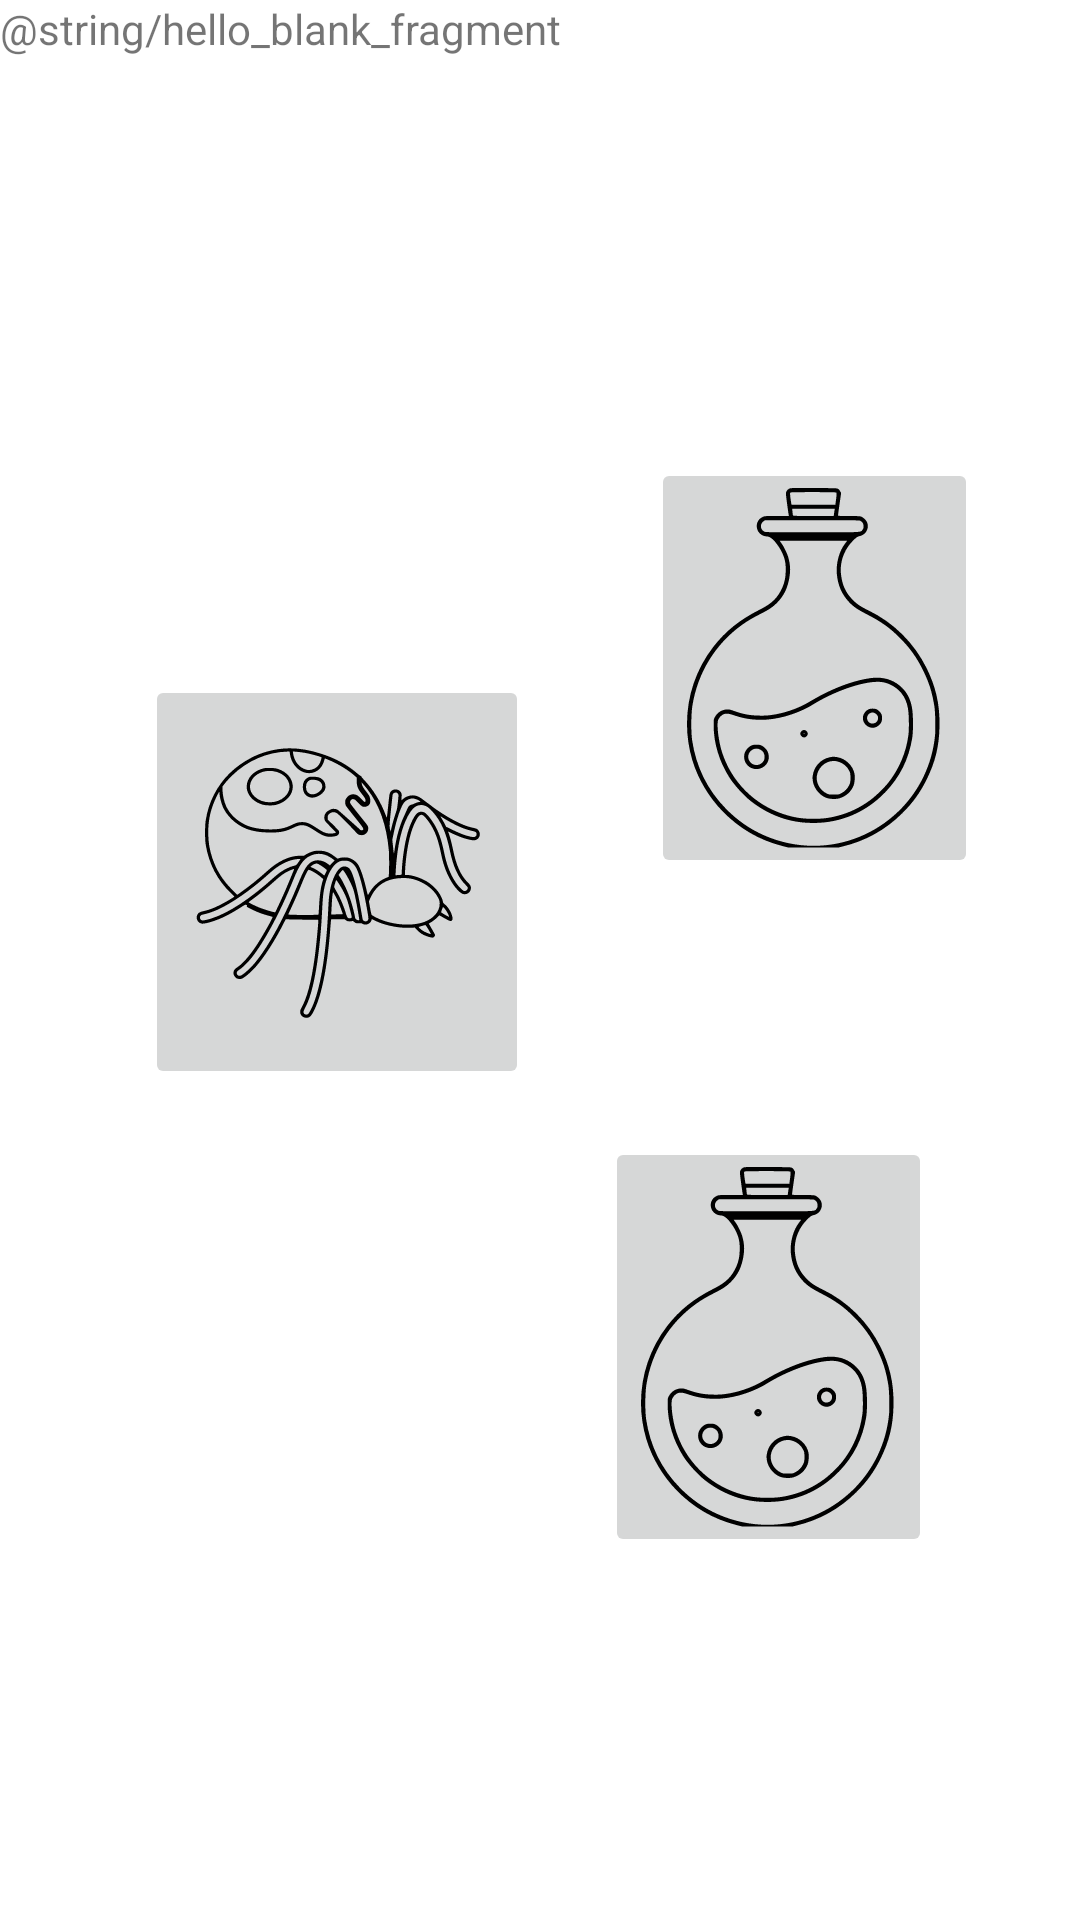

Produce the Android XML layout that renders to this screen, including the resource entries it uses.
<!-- AndroidManifest.xml: application theme Theme.Coquille -->
<!-- res/layout/fragment_repeated_stage1.xml -->
<?xml version="1.0" encoding="utf-8"?>
<androidx.constraintlayout.widget.ConstraintLayout xmlns:app="http://schemas.android.com/apk/res-auto" xmlns:android="http://schemas.android.com/apk/res/android"
    xmlns:tools="http://schemas.android.com/tools"
    android:layout_width="match_parent"
    android:layout_height="match_parent"
    tools:context="controllers.repeated_stage1">

    

    <TextView
        android:id="@+id/textView"
        android:layout_width="match_parent"
        android:layout_height="match_parent"
        android:text="@string/hello_blank_fragment"
        tools:layout_editor_absoluteX="95dp"
        tools:layout_editor_absoluteY="-167dp" />

    <ImageButton
        android:id="@+id/uncolorpotion1"
        android:layout_width="wrap_content"
        android:layout_height="wrap_content"
        android:src="@drawable/ic_uncolorpotion"
        app:layout_constraintBottom_toBottomOf="parent"
        app:layout_constraintEnd_toEndOf="parent"
        app:layout_constraintHorizontal_bias="0.864"
        app:layout_constraintStart_toStartOf="parent"
        app:layout_constraintTop_toTopOf="parent"
        app:layout_constraintVertical_bias="0.305" />

    <ImageButton
        android:id="@+id/uncolorpotion2"
        android:layout_width="wrap_content"
        android:layout_height="wrap_content"
        android:src="@drawable/ic_uncolorpotion"
        app:layout_constraintBottom_toBottomOf="parent"
        app:layout_constraintEnd_toEndOf="parent"
        app:layout_constraintHorizontal_bias="0.804"
        app:layout_constraintStart_toStartOf="parent"
        app:layout_constraintTop_toTopOf="parent"
        app:layout_constraintVertical_bias="0.758" />

    <ImageButton
        android:id="@+id/uncolorspider"
        android:layout_width="128dp"
        android:layout_height="138dp"
        android:src="@drawable/ic_uncolorspider"
        app:layout_constraintBottom_toBottomOf="parent"
        app:layout_constraintEnd_toEndOf="parent"
        app:layout_constraintHorizontal_bias="0.208"
        app:layout_constraintStart_toStartOf="parent"
        app:layout_constraintTop_toTopOf="parent"
        app:layout_constraintVertical_bias="0.448" />

</androidx.constraintlayout.widget.ConstraintLayout>
<!-- resources referenced by this layout -->
<resources>
  <!-- drawable ic_uncolorpotion: vector/xml drawable (drawable, 6400 chars, omitted) -->
  <!-- drawable ic_uncolorspider: vector/xml drawable (drawable, 18355 chars, omitted) -->
  <style name="Theme.Coquille" parent="Theme.MaterialComponents.DayNight.NoActionBar">
          
          <item name="colorPrimary">@color/amarilloMain</item>
          <item name="colorPrimaryVariant">@color/purple_700</item>
          <item name="colorOnPrimary">@color/white</item>
          
          <item name="colorSecondary">@color/azulMain</item>
          <item name="colorSecondaryVariant">@color/rojoMain</item>
          <item name="colorOnSecondary">@color/black</item>
  
          
          <item name="android:statusBarColor" tools:targetApi="l">?attr/colorPrimaryVariant</item>
  
  
  
  
          
      </style>
  <color name="amarilloMain">#FFE68F</color>
  <color name="purple_700">#FF3700B3</color>
  <color name="white">#FFFFFFFF</color>
  <color name="azulMain">#12DFFF</color>
  <color name="rojoMain">#EF767A</color>
  <color name="black">#FF000000</color>
</resources>
